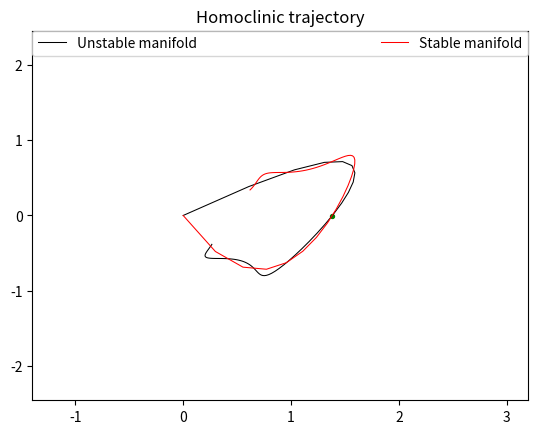

The matplotlib source for this figure:
import numpy as np
from matplotlib import pyplot as plt
from numpy import linalg as LA
import time
start_time = time.time()

plt.title("Homoclinic trajectory")

eps = 0.01
eps0 = 5e-7

J = [[2.35, 1],[1.35,1]]
w, v = LA.eig(J)

Vu = v[:,0]     # unstable manifold
Vs = v[:,1]     # stable manifold

# Plot the unstable manifold
Hr = np.zeros(shape=(100,150))
Ht = np.zeros(shape=(100,150))
for eloop in range(0,100):

    eps = eps0*eloop

    x_n0 = eps*Vu[0]
    y_n0 = eps*Vu[1]

    Nloop = np.ceil(-6*np.log(eps0)/np.log(eloop+2))
    flag = 1
    cnt = 0

    while flag==1 and cnt < Nloop:
         # тут менять формулу надо 
         # стандарт мэп (Чириков)
        x_n1=x_n0+y_n0+1.35*x_n0*(1-x_n0)
        y_n1=y_n0+1.35*x_n0*(1-x_n0)

        x_n0 = x_n1
        y_n0 = y_n1

        if y_n1 > 4*np.pi:
            flag = 0

        Hr[eloop,cnt] = x_n0
        Ht[eloop,cnt] = y_n0
        cnt = cnt+1

# x = Hr[0:11,12]
# y = Ht[0:11,12]
x = Hr[0:99,12]
y = Ht[0:99,12]

plt.plot(x,y,linewidth=0.75,color="black", label="Unstable manifold")
plt.legend(loc=u'upper center', mode='expand', borderaxespad=0, ncol=3)

# Plot the stable manifold
del Hr, Ht
del x,y
Hr = np.zeros(shape=(100,150))
Ht = np.zeros(shape=(100,150))

for eloop in range(0,100):
    eps = eps0*eloop
 
    x_n0 = eps*0.83125573
    y_n0 = eps*(-0.4438839)

    Nloop = np.ceil(-6*np.log(eps0)/np.log(eloop+2))
    flag = 1
    cnt = 0

    while flag==1 and cnt < Nloop:
         
        x_n1=x_n0-y_n0
        y_n1=y_n0-1.35*x_n1*(1-x_n1)

        x_n0 = x_n1
        y_n0 = y_n1
         
        if y_n1 > 4*np.pi:
            flag = 0 
        Hr[eloop,cnt] = x_n0
        Ht[eloop,cnt] = y_n0
        cnt = cnt+1

# x = Hr[0:9,12]
# y = Ht[0:9,12]
x = Hr[0:79,12]
y = Ht[0:79,12]




#--------------------------------------------------------------------------
plt.plot(x,y,linewidth =0.75, color="red",label="Stable manifold")
plt.legend(loc=u'upper center', mode='expand', borderaxespad=0, ncol=3)

# хитрожоперство
# plt.scatter(0.416, -0.576, color="green", s=8)      #1
# plt.scatter(0.653, -0.691, color="green", s=8)      #2
plt.scatter(1.3784, -0.0088, color="green", s=8)    #3-середина
# plt.scatter(1.58053, 0.6071, color="green", s=8)    #4
# plt.scatter(1.36841, 0.70763, color="green", s=8)   #5
# plt.scatter(0.664819, 0.41285, color="green", s=8)  #6
# plt.scatter(0.9612, -0.6199, color="green", s=8)    #7
# plt.scatter(0.96884, 0.572, color="green", s=8)     #8
# plt.scatter(0.25474, -0.407278, color="green", s=8)  #9

# plt.grid()
plt.xlim(-1.4,3.2)
plt.ylim(-2.45,2.45)
print("Time elapsed: ", (time.time() - start_time))
plt.show()